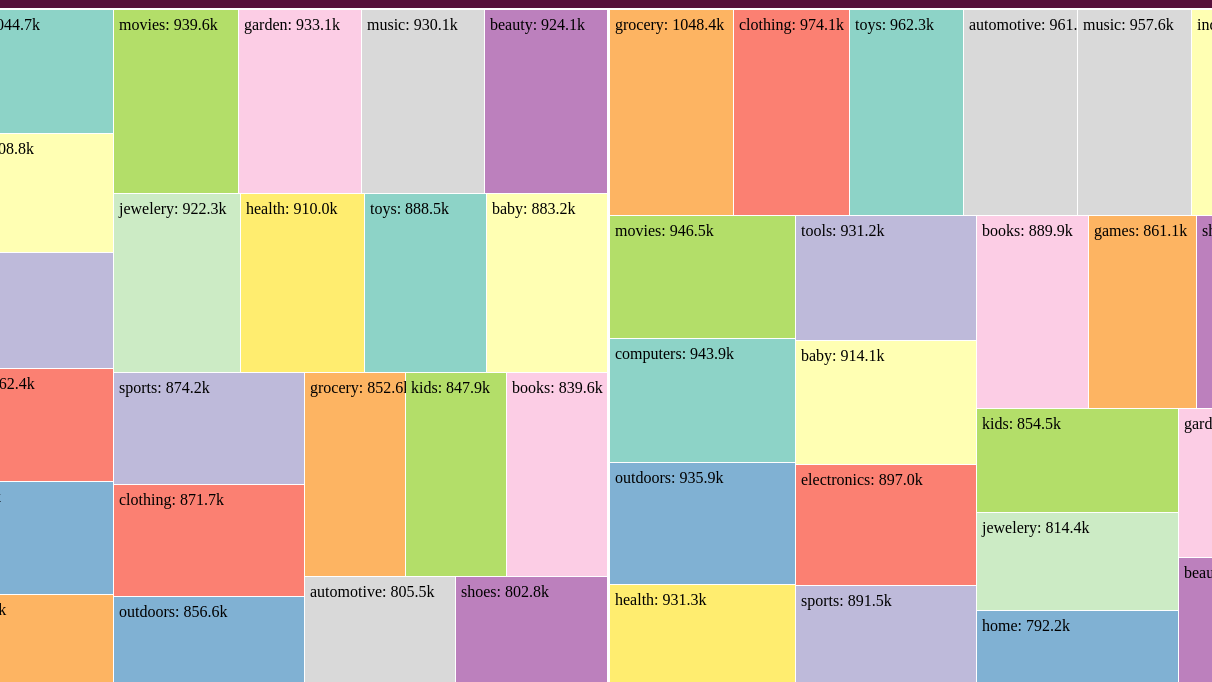
D3 v7 page, settled after 480 driven frames (8 s of simulated time); the page loaded 1 data file(s).


// ── app.js
d3.json("treedata.json").then(function(data) {
    const colorScale = d3.scaleOrdinal(d3.schemeSet3);
    const width = 1400;
    const height = 700;
    const svg = d3.select('body')
        .append('svg')
        .attr('width', width)
        .attr('height', height)
        .style("position", "absolute")
        .style("left", "50%")
        .style("top", "60%")
        .style("transform", "translate(-50%, -50%)")
        .style("background-color", "white");

    // Function to format numbers in "1k" format
    function formatNumber(num) {
        if (num >= 1000) {
            return (num / 1000).toFixed(1) + 'k';
        }
        return num;
    }

    function updateChart(selectedGender) {
        // Filter the data
        const filteredData = selectedGender === "All" ? data : data.children.find(d => d.name === selectedGender);
    
        // Setup the treemap layout dynamically based on the filtered data
        const treemap = d3.treemap()
            .size([width, height])
            .padding(1)
            .round(true);
    
        const root = d3.hierarchy(filteredData)
            .sum(d => d.value)
            .sort((a, b) => b.height - a.height || b.value - a.value);
    
        treemap(root);
    
        const cell = svg.selectAll("g")
            .data(root.leaves(), d => d.data.name);
    
        cell.exit().remove();
    
        const cellEnter = cell.enter().append("g")
            .attr("transform", d => `translate(${d.x0},${d.y0})`)
            .on("click", function(d) {
                const clicked = !d3.select(this).classed("clicked");
                svg.selectAll("g").classed("clicked", false); // Reset clicked state for all cells
                svg.selectAll("g").style("opacity", clicked ? 0.3 : 1); // Set opacity based on clicked state
                d3.select(this).classed("clicked", clicked); // Set clicked state for the clicked cell
                d3.select(this).style("opacity", 1); // Keep opacity 1 for the clicked cell
            });
    
        cellEnter.append("rect")
            .attr("width", d => d.x1 - d.x0)
            .attr("height", d => d.y1 - d.y0)
            .attr("fill", d => colorScale(d.data.name))
            .append("title") // Add title element for tooltip
            .text(d => `${d.data.name}: ${formatNumber(d.data.value)}`); // Tooltip text
    
        cellEnter.append("text")
            .attr("x", 5)
            .attr("y", 35)
            .text(d => `${d.data.name}: ${formatNumber(d.data.value)}`); // Display the same text as tooltip
    
        // Merge new and updating cells
        cellEnter.merge(cell)
            .attr("transform", d => `translate(${d.x0},${d.y0})`)
            .select("rect")
            .attr("width", d => d.x1 - d.x0)
            .attr("height", d => d.y1 - d.y0)
            .select("title") // Update title text
            .text(d => `${d.data.name}: ${formatNumber(d.data.value)}`); // Tooltip text
    
        cellEnter.merge(cell)
            .select("text")
            .attr("x", 5)
            .attr("y", 20)
            .text(d => `${d.data.name}: ${formatNumber(d.data.value)}`); // Display the same text as tooltip
    }
    
    
    // Dropdown for gender selection
    const dropdown = d3.select(".gender-select")
        .style('position', 'absolute')
        .style('top', 350)
        .style('left', '20%')
        .append('select')
        .on("change", function() {
            updateChart(this.value);
        });

    dropdown.selectAll("option")
        .data(["All", "Female", "Male"])
        .enter()
        .append("option")
        .attr("value", d => d)
        .text(d => d);

    // Initial chart rendering
    updateChart("All");

}).catch(function(error) {
    console.error('Error loading the data: ', error);
});

### data: treedata.json
{
 "name": "Root",
 "children": [
  {
   "name": "Female",
   "children": [
    "{... 2 keys}",
    "{... 2 keys}",
    "{... 2 keys}",
    "{... 2 keys}",
    "{... 2 keys}",
    "{... 2 keys}",
    "{... 2 keys}",
    "{... 2 keys}",
    "... 14 more items"
   ]
  },
  {
   "name": "Male",
   "children": [
    "{... 2 keys}",
    "{... 2 keys}",
    "{... 2 keys}",
    "{... 2 keys}",
    "{... 2 keys}",
    "{... 2 keys}",
    "{... 2 keys}",
    "{... 2 keys}",
    "... 14 more items"
   ]
  }
 ]
}